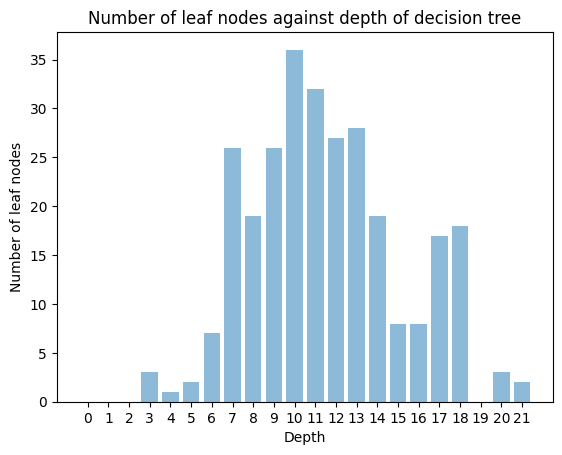

Write the Python code that produced this figure.
import matplotlib.pyplot as plt; plt.rcdefaults()
import numpy as np
import matplotlib.pyplot as plt

# distribution of leaves
labels = range(22)
leaves = [0,0,0,3, 1, 2, 7, 26, 19, 26, 36, 32, 27, 28, 19, 8, 8, 17, 18, 0, 3, 2]
    
cumSum = 0

for i in range(22):
    cumSum += i * leaves[i]

mean = cumSum / np.sum(leaves)
print(np.sum(leaves))
print(mean)

y_pos = np.arange(len(labels))
plt.bar(y_pos, leaves, align='center', alpha=0.5)
plt.xticks(y_pos, labels)
plt.ylabel('Number of leaf nodes')
plt.xlabel('Depth')
plt.title('Number of leaf nodes against depth of decision tree')

plt.show()